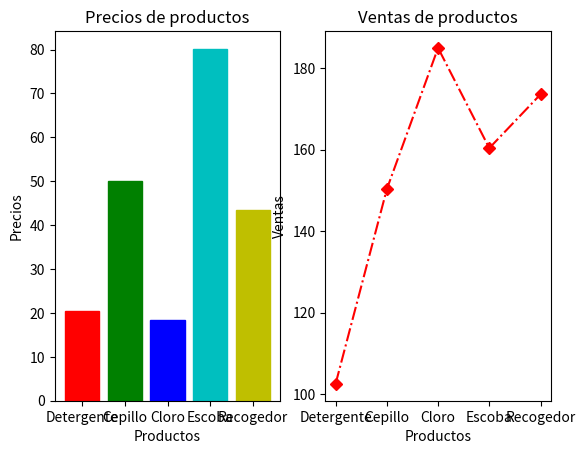

The matplotlib source for this figure:
import matplotlib.pyplot as plt
productos = ["Detergente", "Cepillo", "Cloro", "Escoba", "Recogedor"]
precios = [20.5, 50.1, 18.5, 80.2, 43.4]
ventas = [102.5, 150.3, 185.0, 160.4, 173.6]

plt.subplot(121)
plt.title("Precios de productos")
plt.xlabel("Productos")
plt.ylabel("Precios")
barlist=plt.bar(productos, precios)
barlist[0].set_color('r')
barlist[1].set_color('g')
barlist[2].set_color('b')
barlist[3].set_color('c')
barlist[4].set_color('y')

plt.subplot(122)
plt.title("Ventas de productos")
plt.xlabel("Productos")
plt.ylabel("Ventas")
plt.plot(productos, ventas, "rD-.")
plt.show()
